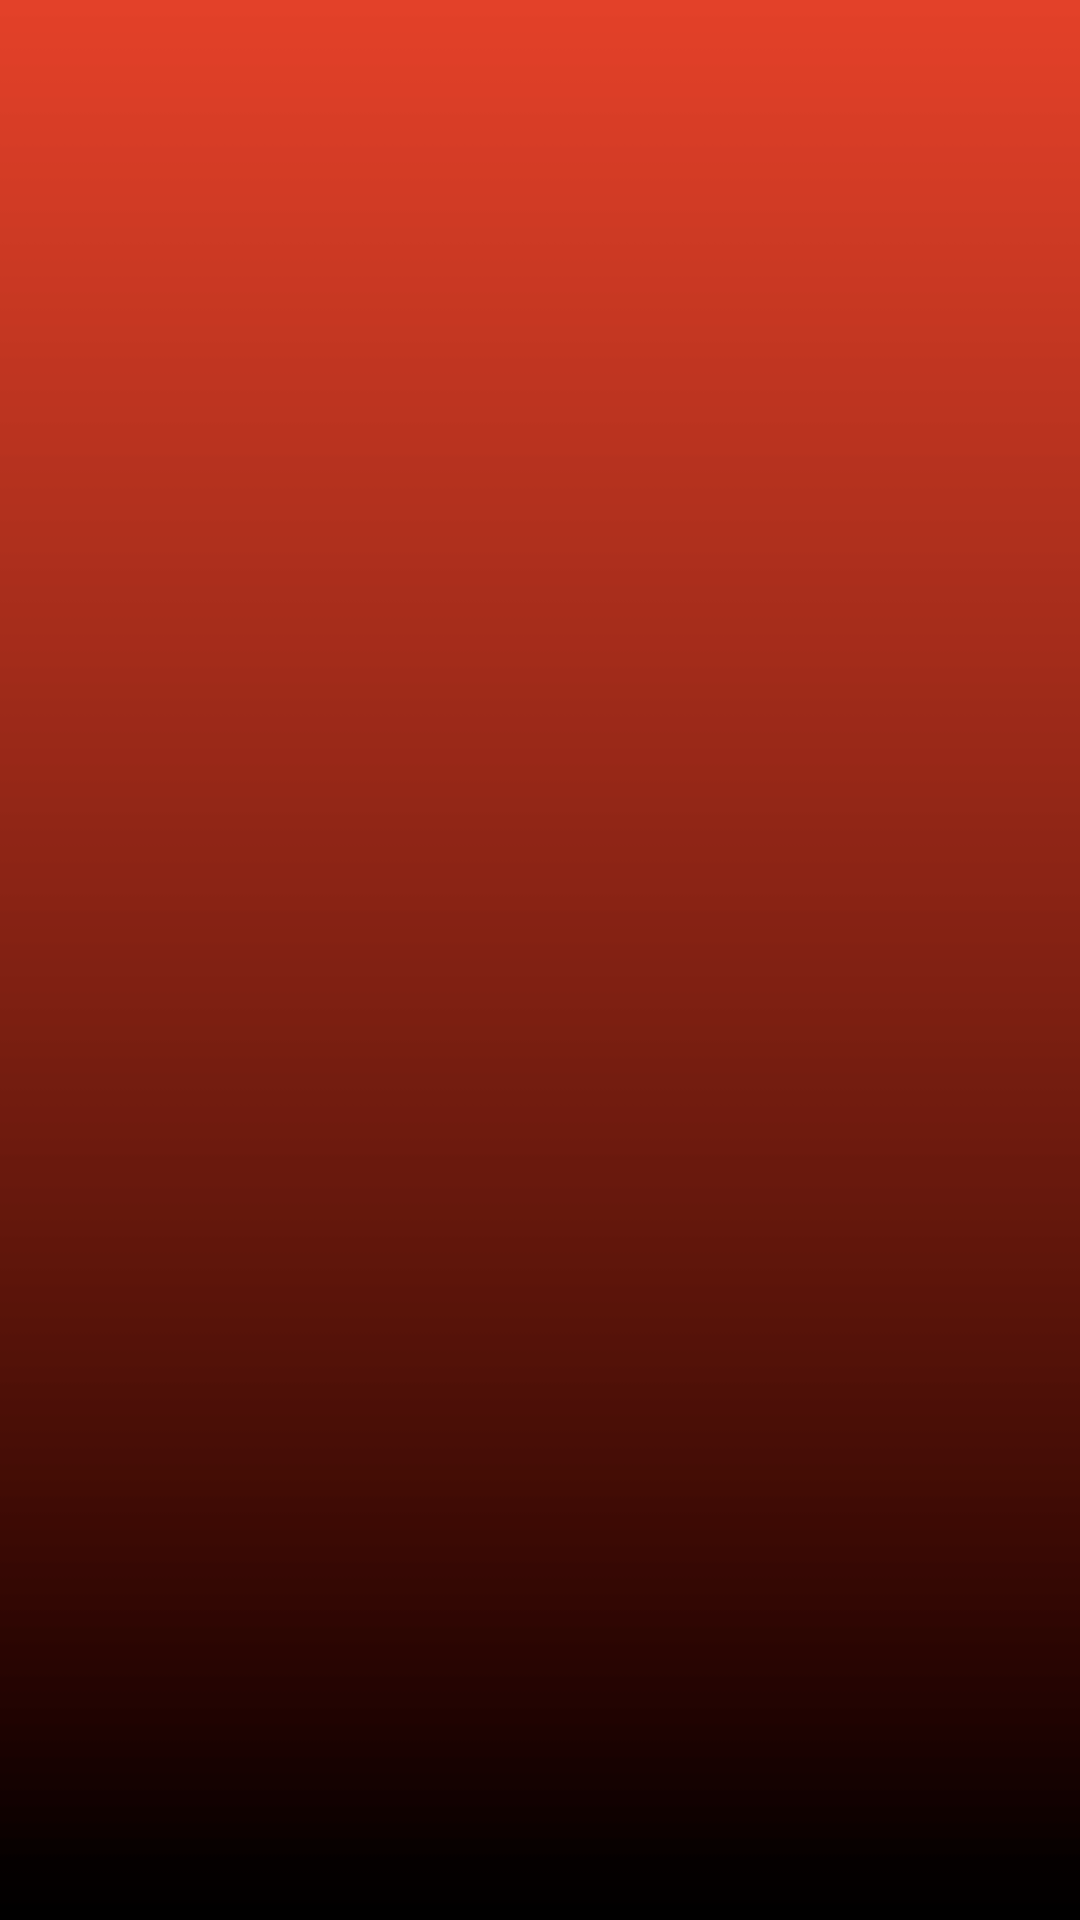

Produce the Android XML layout that renders to this screen, including the resource entries it uses.
<!-- AndroidManifest.xml: application theme AppTheme -->
<!-- res/layout/child_progress_view.xml -->
<?xml version="1.0" encoding="utf-8"?>
<LinearLayout xmlns:android="http://schemas.android.com/apk/res/android"
    android:orientation="vertical" android:layout_width="match_parent"
    android:layout_height="match_parent"
    android:background="@drawable/gradient2">

    <TextView
        android:textColor="#ffffff"
        android:id="@+id/name"
        android:layout_width="wrap_content"
        android:layout_height="wrap_content"/>

    <ImageView
        android:textColor="#ffffff"

        android:id="@+id/image"
        android:layout_width="150dp"
        android:layout_height="150dp" />

</LinearLayout>
<!-- resources referenced by this layout -->
<resources>
  <!-- drawable gradient2: png bitmap (drawable, 9345 bytes) -->
  <style name="AppTheme" parent="Theme.AppCompat.Light.NoActionBar">
          
          <item name="colorPrimary">#1AD6FD</item>
          <item name="colorPrimaryDark">#DBDDDE</item>
          <item name="colorAccent">#D1EEFC</item>
          <item name="android:windowDrawsSystemBarBackgrounds">true</item>
          <item name="android:windowLightStatusBar">true</item>
          <item name="android:windowActivityTransitions">true</item>
      </style>
</resources>
